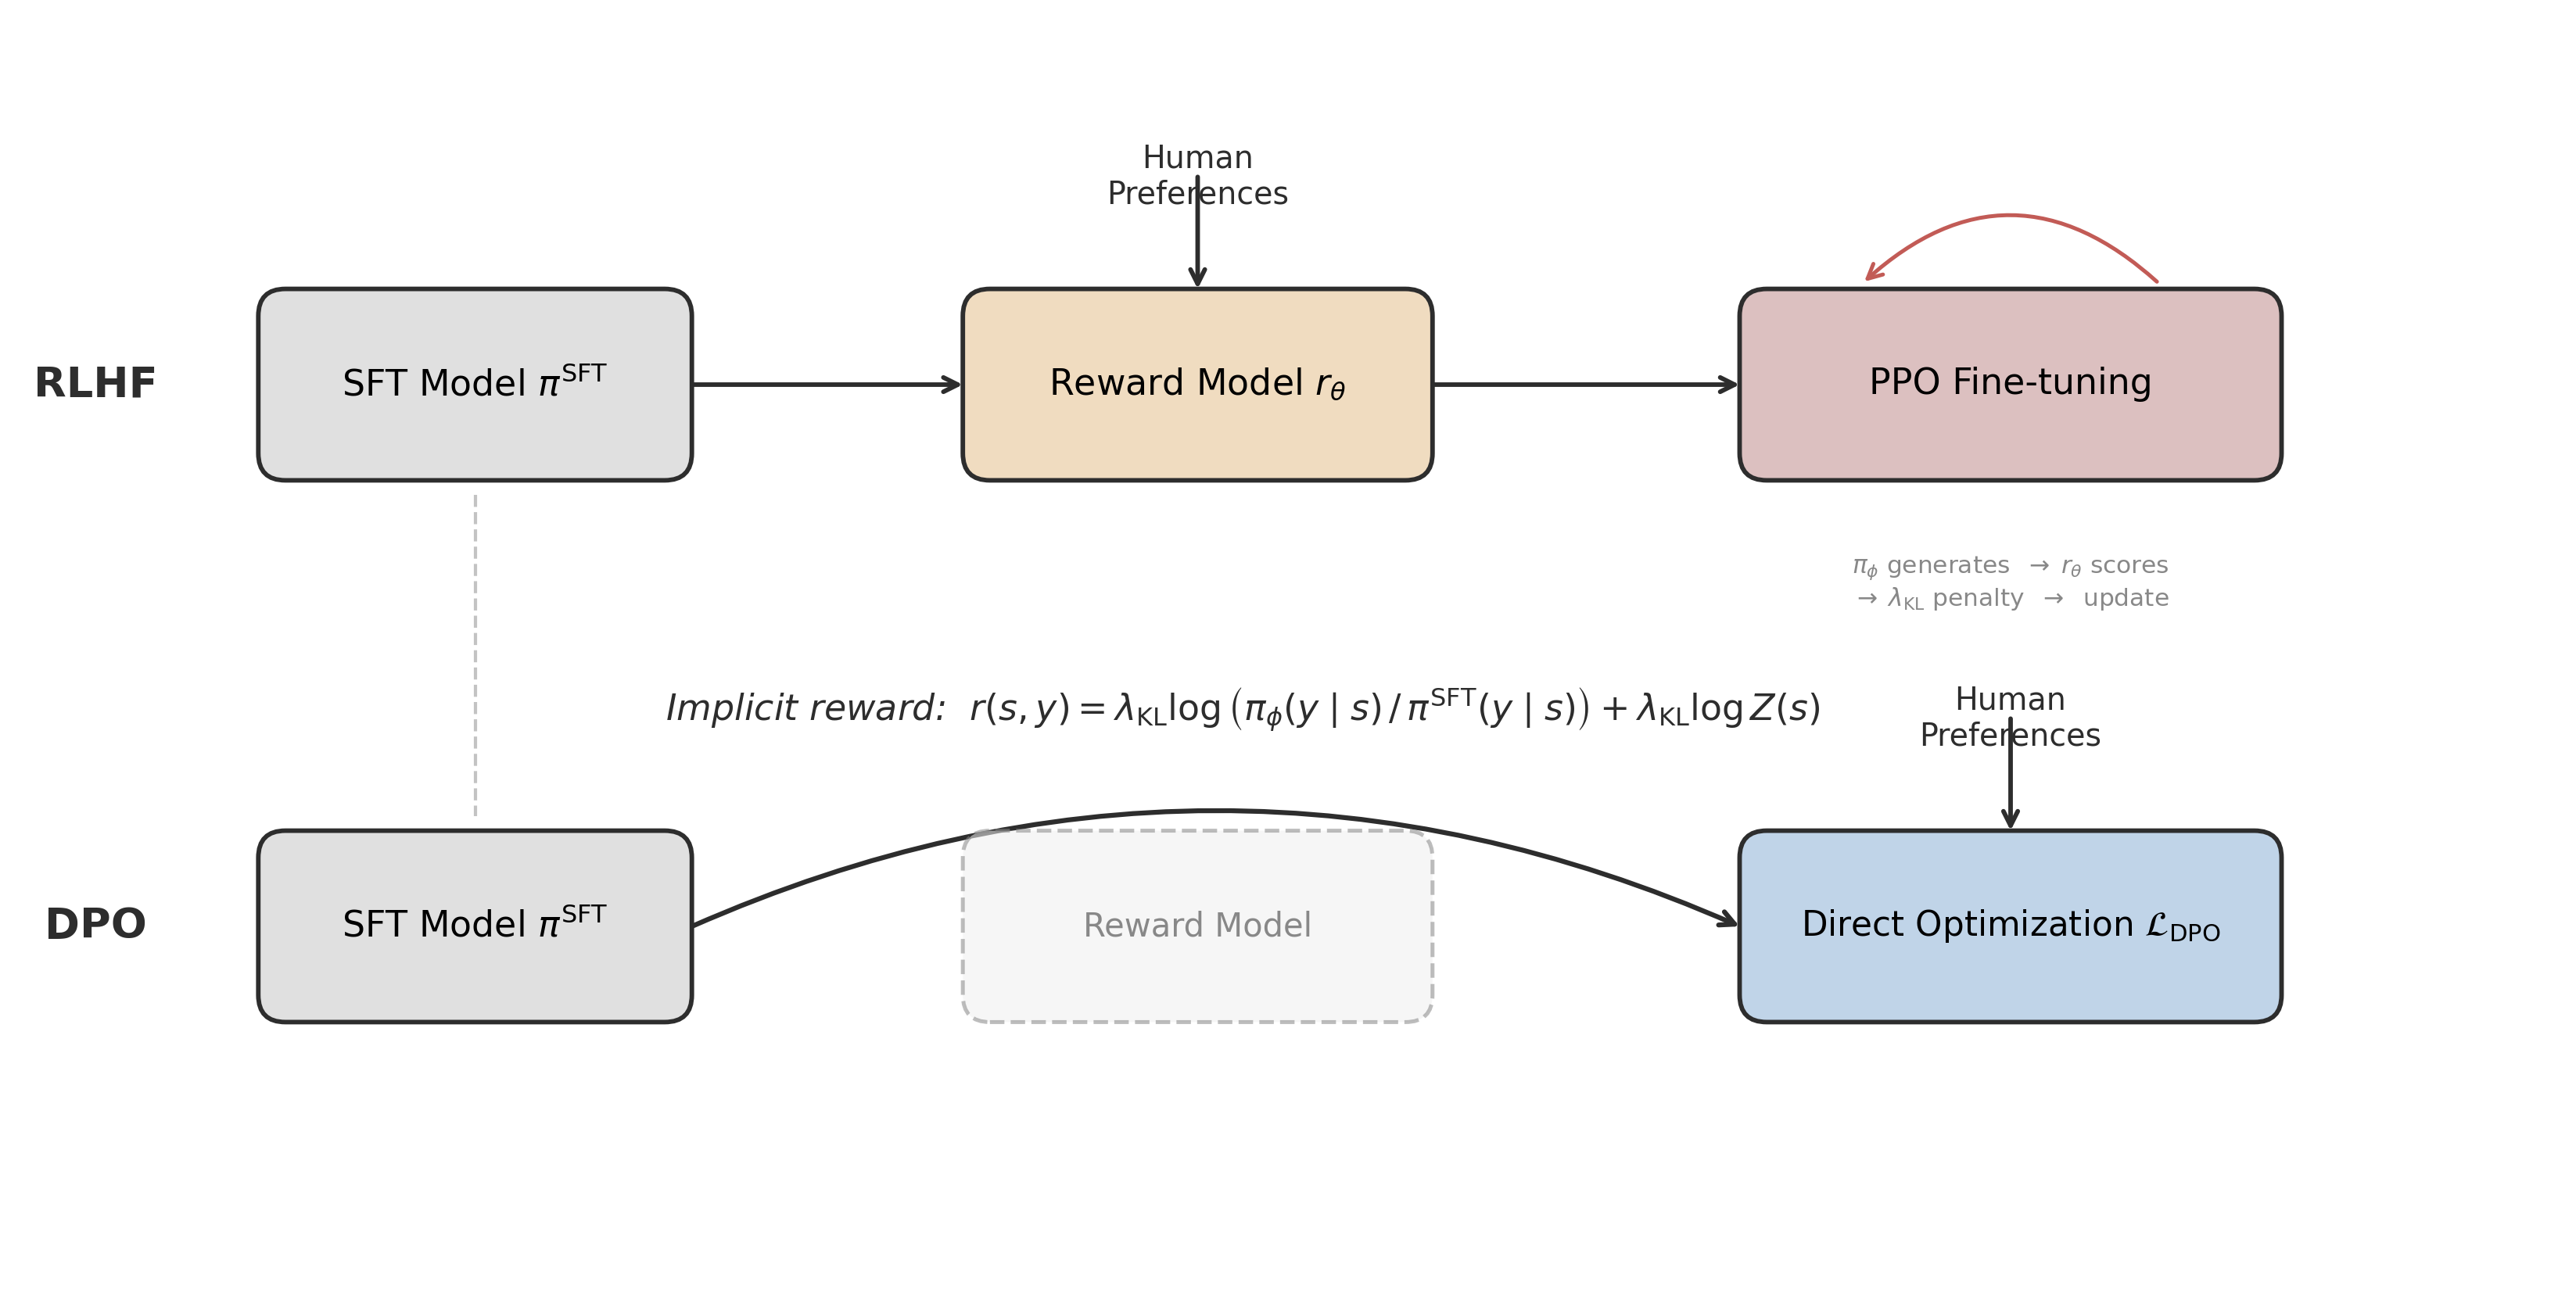

The script that saved this image:
"""RLHF vs DPO pipeline comparison diagram for Chapter 9.
Uses DAG-style drawing helpers (cf. ch10 identification_dags.py).

Notation matches ch09_rlhf/tex/rlhf.tex:
  reference policy = pi^{SFT}, optimized policy = pi_phi,
  reward model = r_theta, KL weight = lambda_{KL}, state = s, output = y."""

import argparse
import sys, os
import numpy as np

sys.path.insert(0, os.path.join(os.path.dirname(__file__), '..', '..'))
from sims.plot_style import apply_style, COLORS
apply_style()
import matplotlib
matplotlib.use('Agg')
import matplotlib.pyplot as plt
import matplotlib.patches as mpatches

# ---------------------------------------------------------------------------
# Drawing utilities (DAG-style helpers for rectangular process nodes)
# ---------------------------------------------------------------------------

RECT_PAD = 0.15        # rounding pad for FancyBboxPatch
ARROW_LW = 1.4
DASH_STYLE = (0, (5, 4))


def _rect_edge_point(center, half_w, half_h, target, pad=RECT_PAD):
    """Return the point on the boundary of a rounded rectangle (at *center*
    with half-extents *half_w*, *half_h*) closest to *target*, along the
    line from center to target.  Used to clip arrows at box edges."""
    cx, cy = center
    tx, ty = target
    dx = tx - cx
    dy = ty - cy
    if abs(dx) < 1e-9 and abs(dy) < 1e-9:
        return center
    # Scale factors to hit each edge
    sx = (half_w + pad) / abs(dx) if abs(dx) > 1e-9 else 1e9
    sy = (half_h + pad) / abs(dy) if abs(dy) > 1e-9 else 1e9
    s = min(sx, sy)
    return (cx + s * dx, cy + s * dy)


def draw_rect_node(ax, xy, label, half_w=0.9, half_h=0.35,
                   facecolor='white', edgecolor='black', linewidth=1.4,
                   linestyle='-', fontsize=11, textcolor='black',
                   alpha=1.0, zorder=3):
    """Draw a rounded-rectangle process node centred at *xy*."""
    box = mpatches.FancyBboxPatch(
        (xy[0] - half_w, xy[1] - half_h), 2 * half_w, 2 * half_h,
        boxstyle=f'round,pad={RECT_PAD}',
        facecolor=facecolor, edgecolor=edgecolor,
        linewidth=linewidth, linestyle=linestyle,
        alpha=alpha, zorder=zorder,
    )
    ax.add_patch(box)
    ax.text(xy[0], xy[1], label, ha='center', va='center',
            fontsize=fontsize, color=textcolor, zorder=zorder + 1)


def draw_edge(ax, p1, p2, hw1=0.9, hh1=0.35, hw2=0.9, hh2=0.35,
              dashed=False, lw=ARROW_LW, color='black', curve=0.0):
    """Draw a directed arrow between two rectangular nodes, clipping
    start/end to rounded-rect boundaries."""
    start = _rect_edge_point(p1, hw1, hh1, p2)
    end   = _rect_edge_point(p2, hw2, hh2, p1)
    props = dict(arrowstyle='->', lw=lw, color=color, shrinkA=0, shrinkB=0)
    if dashed:
        props['linestyle'] = DASH_STYLE
    if abs(curve) > 1e-6:
        props['connectionstyle'] = f'arc3,rad={curve}'
    ax.annotate('', xy=end, xytext=start, arrowprops=props, zorder=2)


def draw_text_arrow(ax, origin, target, hw_tgt=0.9, hh_tgt=0.35,
                    label=None, label_offset=(0, 0), lw=ARROW_LW,
                    color='black', fontsize=9.5):
    """Arrow from a bare text position (no bounding box) into a rect node."""
    end = _rect_edge_point(target, hw_tgt, hh_tgt, origin)
    props = dict(arrowstyle='->', lw=lw, color=color, shrinkA=0, shrinkB=0)
    ax.annotate('', xy=end, xytext=origin, arrowprops=props, zorder=2)
    if label:
        mx = (origin[0] + end[0]) / 2 + label_offset[0]
        my = (origin[1] + end[1]) / 2 + label_offset[1]
        ax.text(mx, my, label, ha='center', va='center',
                fontsize=fontsize, color=color, zorder=3)


# ---------------------------------------------------------------------------
# Build figure
# ---------------------------------------------------------------------------

def generate_outputs():
    fig, ax = plt.subplots(figsize=(14, 7))
    ax.set_xlim(-0.5, 13.5)
    ax.set_ylim(-0.5, 6.5)
    ax.set_aspect('equal')
    ax.axis('off')
    ax.grid(False)

    # Layout constants -------------------------------------------------
    Y_TOP = 4.5            # RLHF row centre
    Y_BOT = 1.5            # DPO row centre
    Y_MID = (Y_TOP + Y_BOT) / 2

    X_SFT   = 2.0          # SFT box centre-x
    X_RM    = 6.0           # Reward Model centre-x
    X_FINAL = 10.5          # PPO / DPO optimisation centre-x

    # Shared box dimensions
    HW_STD = 1.05           # half-width standard boxes
    HH_STD = 0.38           # half-height
    HW_WIDE = 1.35          # half-width for PPO / DPO boxes
    HW_RM = 1.15            # half-width for reward model

    # Light background tints (15 % alpha on palette colours)
    FILL_SFT   = '#e0e0e0'
    FILL_RM    = '#f0dcc0'     # warm: reward model
    FILL_PPO   = '#dcc0c0'     # red tint: PPO
    FILL_DPO   = '#c0d4e8'     # blue tint: DPO
    FILL_GHOST = '#f0f0f0'

    EDGE_CLR = COLORS['black']

    # ==================================================================
    # Row labels
    # ==================================================================
    ax.text(-0.1, Y_TOP, 'RLHF', ha='center', va='center',
            fontsize=13, fontweight='bold', color=COLORS['black'])
    ax.text(-0.1, Y_BOT, 'DPO', ha='center', va='center',
            fontsize=13, fontweight='bold', color=COLORS['black'])

    # ==================================================================
    # TOP ROW: RLHF pipeline
    # ==================================================================
    sft_top = (X_SFT, Y_TOP)
    rm_top  = (X_RM, Y_TOP)
    ppo_top = (X_FINAL, Y_TOP)

    draw_rect_node(ax, sft_top, r'SFT Model $\pi^{\mathrm{SFT}}$',
                   half_w=HW_STD, half_h=HH_STD,
                   facecolor=FILL_SFT, edgecolor=EDGE_CLR)

    draw_rect_node(ax, rm_top, r'Reward Model $r_\theta$',
                   half_w=HW_RM, half_h=HH_STD,
                   facecolor=FILL_RM, edgecolor=EDGE_CLR)

    draw_rect_node(ax, ppo_top, r'PPO Fine-tuning',
                   half_w=HW_WIDE, half_h=HH_STD,
                   facecolor=FILL_PPO, edgecolor=EDGE_CLR)

    # Arrows: SFT -> RM -> PPO
    draw_edge(ax, sft_top, rm_top,
              hw1=HW_STD, hh1=HH_STD, hw2=HW_RM, hh2=HH_STD,
              color=EDGE_CLR)
    draw_edge(ax, rm_top, ppo_top,
              hw1=HW_RM, hh1=HH_STD, hw2=HW_WIDE, hh2=HH_STD,
              color=EDGE_CLR)

    # Human Preferences label above RM
    pref_top = (X_RM, Y_TOP + 1.15)
    ax.text(pref_top[0], pref_top[1], 'Human\nPreferences',
            ha='center', va='center', fontsize=9.5, color=COLORS['black'])
    draw_text_arrow(ax, pref_top, rm_top,
                    hw_tgt=HW_RM, hh_tgt=HH_STD, color=EDGE_CLR)

    # PPO inner-loop annotation below the PPO box
    ax.text(X_FINAL, Y_TOP - 1.1,
            r'$\pi_\phi$ generates $\;\to\; r_\theta$ scores'
            '\n'
            r'$\to\; \lambda_{\mathrm{KL}}$ penalty $\;\to\;$ update',
            ha='center', va='center', fontsize=7.5, color=COLORS['gray'])

    # Curved feedback arrow looping over the PPO box
    loop_top = Y_TOP + HH_STD + RECT_PAD + 0.04
    fb_start = (X_FINAL + HW_WIDE * 0.6, loop_top)
    fb_end   = (X_FINAL - HW_WIDE * 0.6, loop_top)
    ax.annotate('', xy=fb_end, xytext=fb_start,
                arrowprops=dict(arrowstyle='->', lw=1.2,
                                color=COLORS['red'],
                                connectionstyle='arc3,rad=0.45',
                                shrinkA=0, shrinkB=0),
                zorder=2)

    # ==================================================================
    # BOTTOM ROW: DPO pipeline
    # ==================================================================
    sft_bot   = (X_SFT, Y_BOT)
    ghost_bot = (X_RM, Y_BOT)
    dpo_bot   = (X_FINAL, Y_BOT)

    draw_rect_node(ax, sft_bot, r'SFT Model $\pi^{\mathrm{SFT}}$',
                   half_w=HW_STD, half_h=HH_STD,
                   facecolor=FILL_SFT, edgecolor=EDGE_CLR)

    # Ghost reward model: dashed border, light gray fill, gray text
    draw_rect_node(ax, ghost_bot, r'Reward Model',
                   half_w=HW_RM, half_h=HH_STD,
                   facecolor=FILL_GHOST, edgecolor=COLORS['gray'],
                   linewidth=1.2, linestyle='--',
                   textcolor=COLORS['gray'], alpha=0.55, fontsize=10)

    draw_rect_node(ax, dpo_bot,
                   r'Direct Optimization $\mathcal{L}_{\mathrm{DPO}}$',
                   half_w=HW_WIDE, half_h=HH_STD,
                   facecolor=FILL_DPO, edgecolor=EDGE_CLR, fontsize=10.5)

    # Curved bypass arrow: SFT -> DPO, arcing below the ghost box
    bypass_start = _rect_edge_point(sft_bot, HW_STD, HH_STD, dpo_bot)
    bypass_end   = _rect_edge_point(dpo_bot, HW_WIDE, HH_STD, sft_bot)
    ax.annotate('', xy=bypass_end, xytext=bypass_start,
                arrowprops=dict(arrowstyle='->', lw=1.5, color=EDGE_CLR,
                                connectionstyle='arc3,rad=-0.22',
                                shrinkA=0, shrinkB=0),
                zorder=2)

    # Human Preferences label above DPO box
    pref_bot = (X_FINAL, Y_BOT + 1.15)
    ax.text(pref_bot[0], pref_bot[1], 'Human\nPreferences',
            ha='center', va='center', fontsize=9.5, color=COLORS['black'])
    draw_text_arrow(ax, pref_bot, dpo_bot,
                    hw_tgt=HW_WIDE, hh_tgt=HH_STD, color=EDGE_CLR)

    # ==================================================================
    # Between rows: implicit reward formula
    # ==================================================================
    ax.text((X_SFT + X_FINAL) / 2, 2.7,
            r'Implicit reward:  $r(s,y) = \lambda_{\mathrm{KL}} \log\left('
            r'\pi_\phi(y\mid s)\,/\,\pi^{\mathrm{SFT}}(y\mid s)\right)'
            r' + \lambda_{\mathrm{KL}} \log Z(s)$',
            ha='center', va='center', fontsize=11, color=COLORS['black'],
            style='italic')

    # Vertical dashed line connecting the two SFT boxes
    ax.plot([X_SFT, X_SFT],
            [Y_TOP - HH_STD - RECT_PAD - 0.08,
             Y_BOT + HH_STD + RECT_PAD + 0.08],
            linestyle='--', color=COLORS['gray'], lw=1.0, alpha=0.5, zorder=1)

    # ==================================================================
    # Save
    # ==================================================================
    out_path = os.path.join(os.path.dirname(__file__), 'rlhf_dpo_pipeline.png')
    fig.savefig(out_path, dpi=300, bbox_inches='tight')
    plt.close(fig)
    print(f"Saved: {out_path}")


# ---------------------------------------------------------------------------
# Main
# ---------------------------------------------------------------------------

if __name__ == '__main__':
    parser = argparse.ArgumentParser()
    parser.add_argument('--data-only', action='store_true',
                        help='No computation to cache (diagram-only script)')
    parser.add_argument('--plots-only', action='store_true',
                        help='Runs normally (same as no flags)')
    args = parser.parse_args()
    if args.data_only:
        print("No computation to cache (diagram-only script).")
        sys.exit(0)
    generate_outputs()
